Run: headless pygame with SDL's dummy video driver; simulated clock (each Clock.tick advances the game by its frame time, no real sleeping); random seed 0; keys injected as events and as key.get_pressed() state; no mouse input.
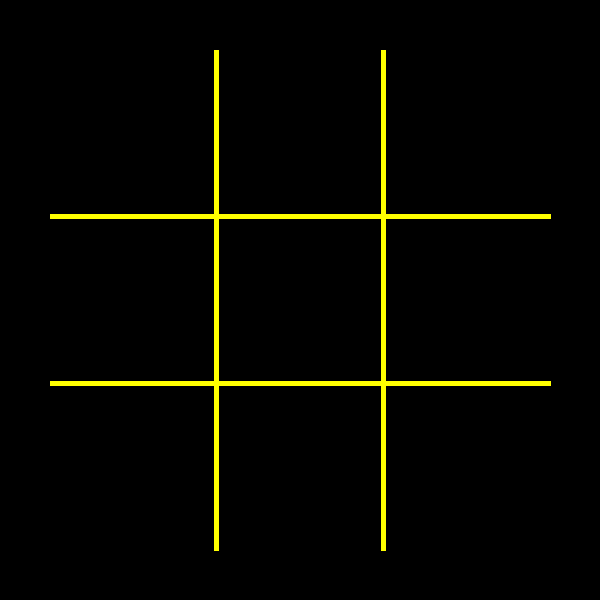
Frame 1 of 4 · flips 1–60 · no input
Frame 2 of 4 · flips 61–180 · tapped SPACE, RETURN · held RIGHT (→), D · screen unchanged from frame 1, image omitted
Frame 3 of 4 · flips 181–300 · held DOWN (↓), S · screen unchanged from frame 2, image omitted
Frame 4 of 4 · flips 301–420 · held LEFT (←), A, UP (↑), W · screen unchanged from frame 3, image omitted

The pygame program that drew these frames:

import pygame


class desk:
    def __init__(self, surface, size, indent):
        self.surface = surface
        self.indent = indent
        self.screen_size = size
        self.line = (screen_size - 2 * self.indent) / 3 + self.indent
        self.line2 = (screen_size - 2 * self.indent) / 3 * 2 + self.indent

    def draw_(self, color='purple'):
        pygame.draw.line(self.surface,
                         color,
                         (self.indent, self.line),
                         (self.screen_size - self.indent, self.line),
                         5)
        pygame.draw.line(self.surface,
                         color,
                         (self.indent, self.line2),
                         (self.screen_size - self.indent, self.line2),
                         5)
        pygame.draw.line(self.surface,
                         color,
                         (self.line2, self.indent),
                         (self.line2, self.screen_size - self.indent),
                         5)
        pygame.draw.line(self.surface,
                         color,
                         (self.line, self.indent),
                         (self.line, self.screen_size - self.indent),
                         5)


        self.draw_l(color)

    def draw_l(self, color='purple', position=(0, 0)):
        pass

pygame.init()

screen_size = 600


screen = pygame.display.set_mode((screen_size, screen_size))


layer = pygame.Surface((screen_size, screen_size), pygame.SRCALPHA)

Desk = desk(layer, screen_size, 50)

done = False

while not done:
    for event in pygame.event.get():
        if event.type == pygame.QUIT:
            done = True
    Desk.draw_('yellow')

    screen.blit(layer, (0, 0))
    pygame.display.flip()
